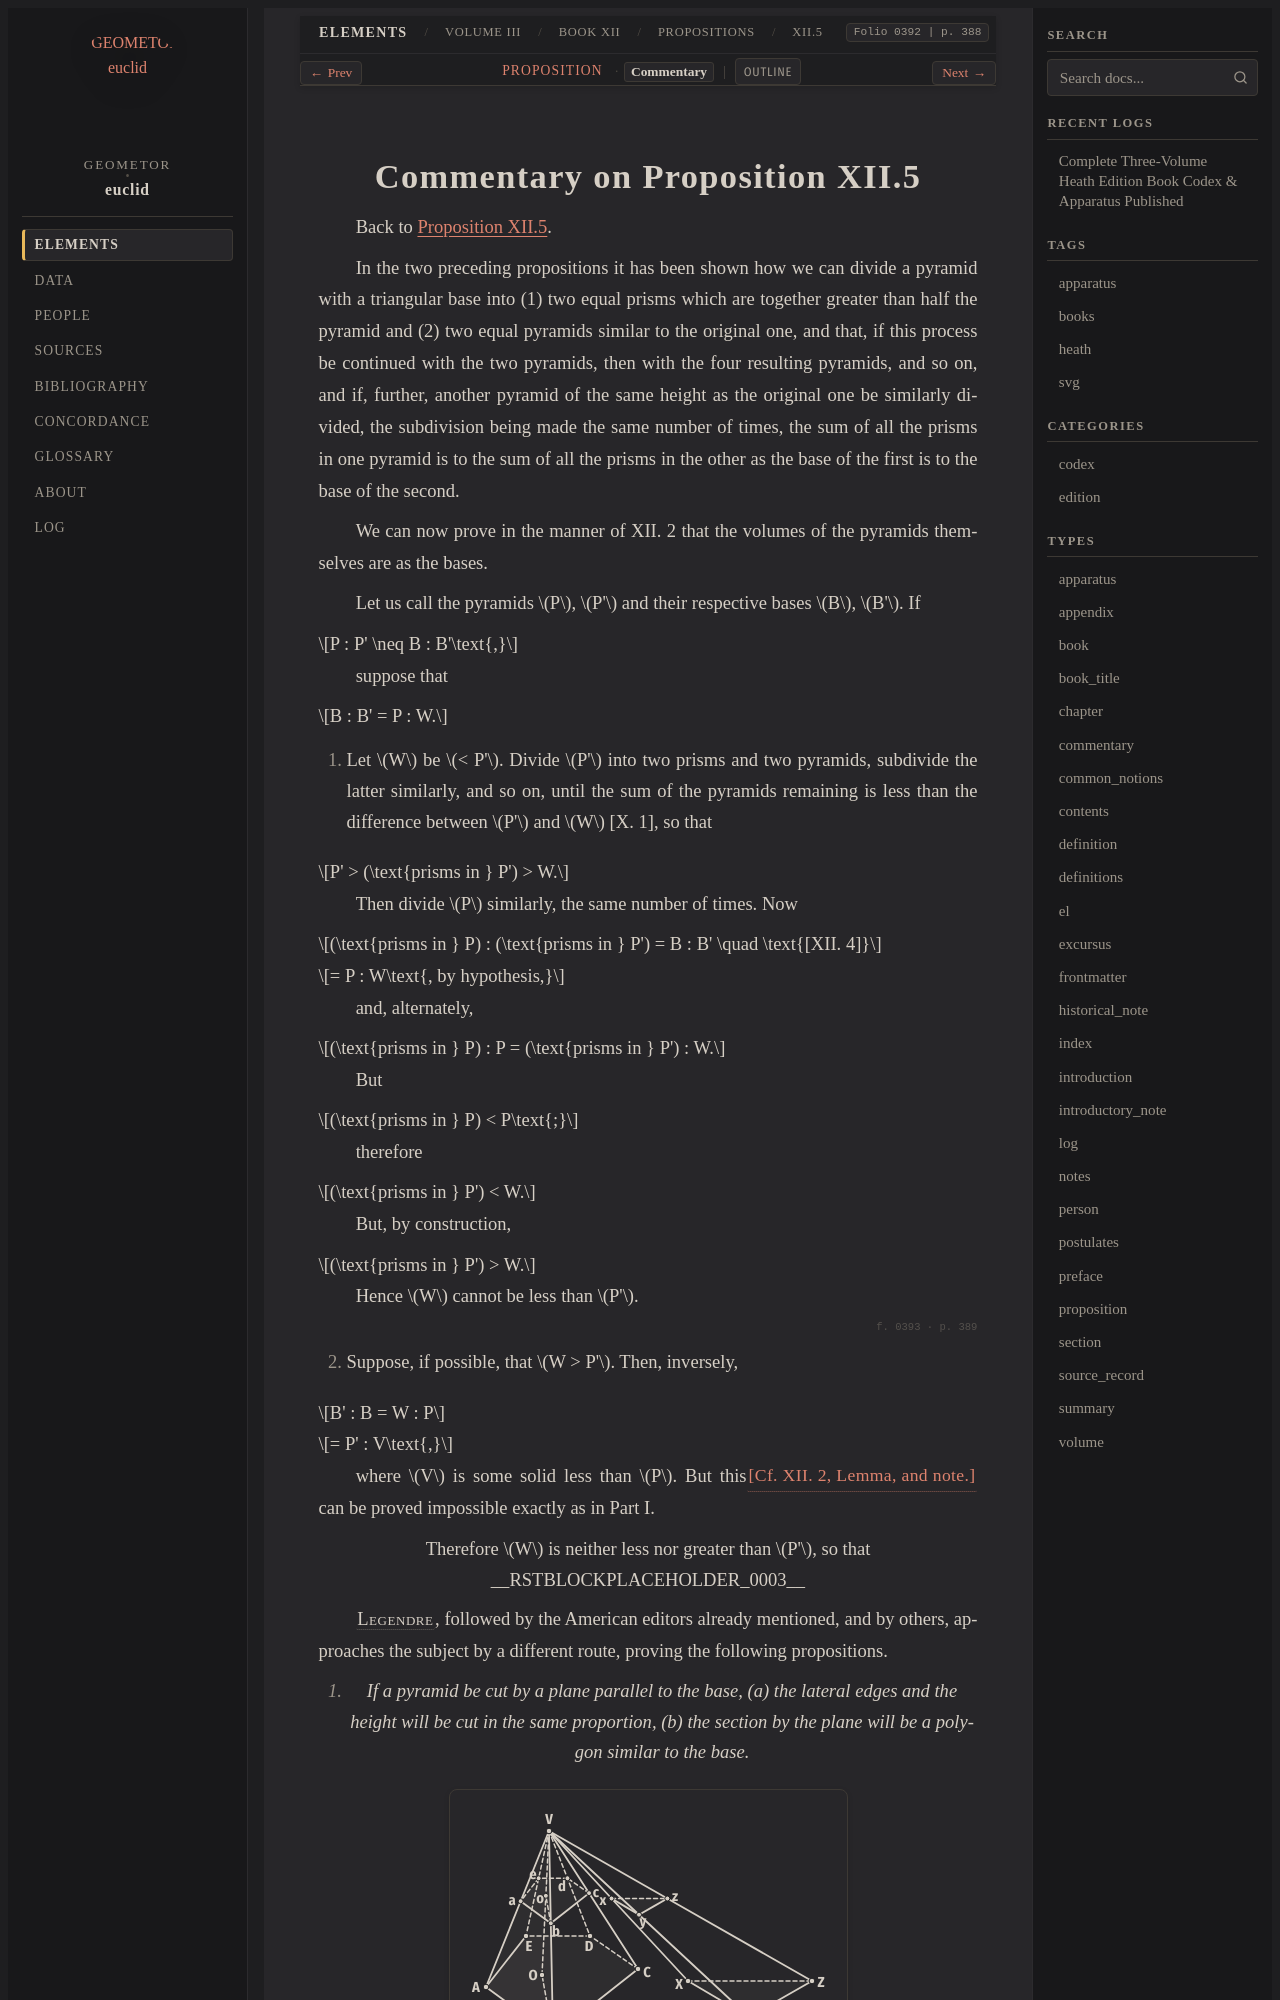

repository: geometor/euclid · page: heath/volume_III/book_xii/propositions/05/commentary.html · generator: sphinx

:canonical_id: XII.5.commentary
:volume: III
:book: XII
:proposition: 5
:type: commentary
:title: Commentary on Proposition XII.5
:folios: 0392, 0393, 0394, 0395
:folio: 0392
:page: 388
:pages: 388, 389, 390, 391

.. _XII.5.commentary:
